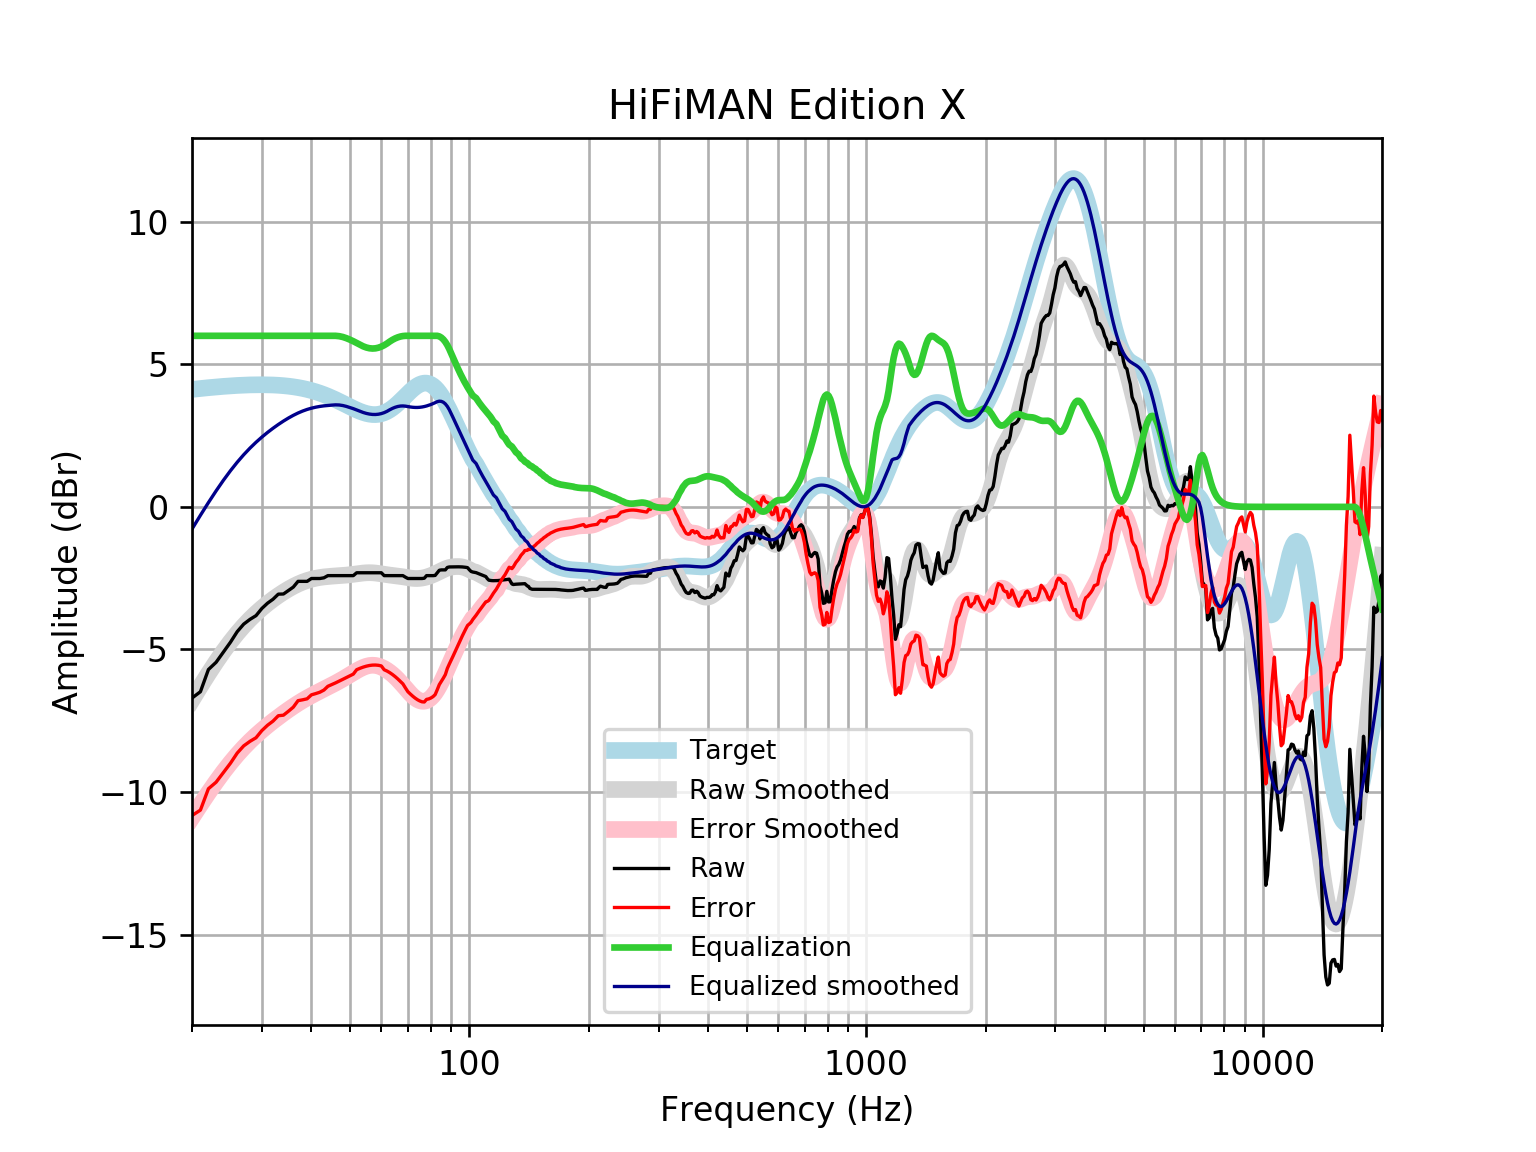

Data behind this chart, as committed beside it:
frequency, raw, error, smoothed, error_smoothed, equalization, equalized_raw, equalized_smoothed, target
20, -6.705, -10.83, -6.778, -10.9, 6, -0.7054, -0.7785, 4.121
21, -6.484, -10.64, -6.295, -10.45, 6.0, -0.4836, -0.2954, 4.152
22, -5.705, -9.886, -5.849, -10.03, 6.0, 0.2948, 0.1509, 4.18
23, -5.451, -9.657, -5.439, -9.645, 6, 0.5485, 0.5606, 4.205
24, -5.09, -9.316, -5.066, -9.293, 6, 0.9103, 0.9336, 4.227
25, -4.747, -8.991, -4.732, -8.977, 6, 1.253, 1.268, 4.245
26, -4.376, -8.636, -4.434, -8.694, 6.0, 1.624, 1.566, 4.259
27, -4.112, -8.382, -4.171, -8.441, 6.0, 1.888, 1.829, 4.271
28, -3.945, -8.224, -3.939, -8.217, 6.0, 2.055, 2.061, 4.278
29, -3.814, -8.097, -3.734, -8.017, 6, 2.186, 2.266, 4.283
30, -3.563, -7.846, -3.552, -7.836, 6.0, 2.437, 2.448, 4.284
31, -3.378, -7.659, -3.389, -7.671, 6, 2.622, 2.611, 4.281
32, -3.24, -7.515, -3.243, -7.518, 6.0, 2.76, 2.757, 4.275
33, -3.061, -7.326, -3.111, -7.376, 6.0, 2.939, 2.889, 4.265
34, -3.055, -7.306, -2.991, -7.242, 6, 2.945, 3.009, 4.251
35, -2.934, -7.168, -2.884, -7.117, 6, 3.066, 3.116, 4.233
36, -2.814, -7.025, -2.79, -7.001, 6, 3.186, 3.21, 4.211
37, -2.613, -6.798, -2.708, -6.893, 6.0, 3.387, 3.292, 4.185
38, -2.613, -6.767, -2.639, -6.793, 6, 3.387, 3.361, 4.155
39, -2.613, -6.732, -2.583, -6.702, 6, 3.387, 3.417, 4.12
40, -2.512, -6.592, -2.538, -6.617, 6, 3.488, 3.462, 4.08
41, -2.512, -6.549, -2.503, -6.538, 6, 3.488, 3.497, 4.037
42, -2.512, -6.501, -2.477, -6.464, 6, 3.488, 3.523, 3.989
43, -2.488, -6.425, -2.457, -6.392, 6, 3.512, 3.543, 3.937
44, -2.411, -6.293, -2.442, -6.322, 6.0, 3.589, 3.558, 3.881
45, -2.411, -6.234, -2.431, -6.252, 6.0, 3.589, 3.569, 3.823
46, -2.411, -6.173, -2.422, -6.182, 6.0, 3.589, 3.578, 3.762
47, -2.411, -6.111, -2.413, -6.111, 5.987, 3.575, 3.573, 3.7
48, -2.411, -6.048, -2.404, -6.039, 5.958, 3.547, 3.555, 3.636
49, -2.411, -5.985, -2.393, -5.965, 5.916, 3.505, 3.523, 3.574
50, -2.411, -5.924, -2.38, -5.891, 5.866, 3.454, 3.486, 3.512
51, -2.411, -5.865, -2.365, -5.818, 5.81, 3.398, 3.445, 3.454
52, -2.311, -5.711, -2.349, -5.749, 5.749, 3.438, 3.4, 3.4
53, -2.311, -5.662, -2.333, -5.685, 5.685, 3.375, 3.352, 3.351
54, -2.311, -5.621, -2.32, -5.632, 5.632, 3.321, 3.311, 3.31
55, -2.311, -5.587, -2.312, -5.59, 5.59, 3.279, 3.279, 3.276
56, -2.311, -5.563, -2.309, -5.564, 5.564, 3.253, 3.255, 3.253
57, -2.311, -5.55, -2.312, -5.554, 5.554, 3.243, 3.242, 3.239
58, -2.311, -5.548, -2.32, -5.561, 5.561, 3.25, 3.24, 3.237
59, -2.311, -5.557, -2.333, -5.583, 5.583, 3.273, 3.25, 3.246
60, -2.311, -5.579, -2.349, -5.621, 5.621, 3.31, 3.272, 3.268
61, -2.411, -5.713, -2.364, -5.67, 5.67, 3.258, 3.305, 3.301
62, -2.411, -5.758, -2.379, -5.73, 5.73, 3.318, 3.35, 3.346
63, -2.411, -5.813, -2.392, -5.798, 5.798, 3.387, 3.406, 3.402
64, -2.411, -5.879, -2.404, -5.875, 5.859, 3.447, 3.455, 3.468
65, -2.411, -5.953, -2.415, -5.959, 5.908, 3.496, 3.493, 3.542
66, -2.411, -6.034, -2.426, -6.05, 5.946, 3.535, 3.52, 3.622
67, -2.411, -6.119, -2.438, -6.147, 5.974, 3.563, 3.536, 3.707
68, -2.411, -6.207, -2.452, -6.248, 5.992, 3.581, 3.54, 3.796
69, -2.465, -6.349, -2.467, -6.351, 6.0, 3.535, 3.533, 3.884
70, -2.512, -6.482, -2.482, -6.452, 6, 3.488, 3.518, 3.97
71, -2.512, -6.564, -2.496, -6.547, 6, 3.488, 3.504, 4.053
72, -2.512, -6.64, -2.507, -6.632, 6, 3.488, 3.493, 4.128
73, -2.512, -6.707, -2.512, -6.704, 6, 3.488, 3.488, 4.195
74, -2.512, -6.763, -2.513, -6.76, 6, 3.488, 3.487, 4.251
75, -2.512, -6.807, -2.507, -6.798, 6, 3.488, 3.493, 4.295
76, -2.512, -6.837, -2.496, -6.817, 6, 3.488, 3.504, 4.325
77, -2.503, -6.843, -2.481, -6.817, 6, 3.497, 3.519, 4.341
78, -2.411, -6.752, -2.461, -6.797, 6, 3.589, 3.539, 4.34
79, -2.411, -6.736, -2.437, -6.757, 6.0, 3.589, 3.563, 4.324
... 553 more rows
